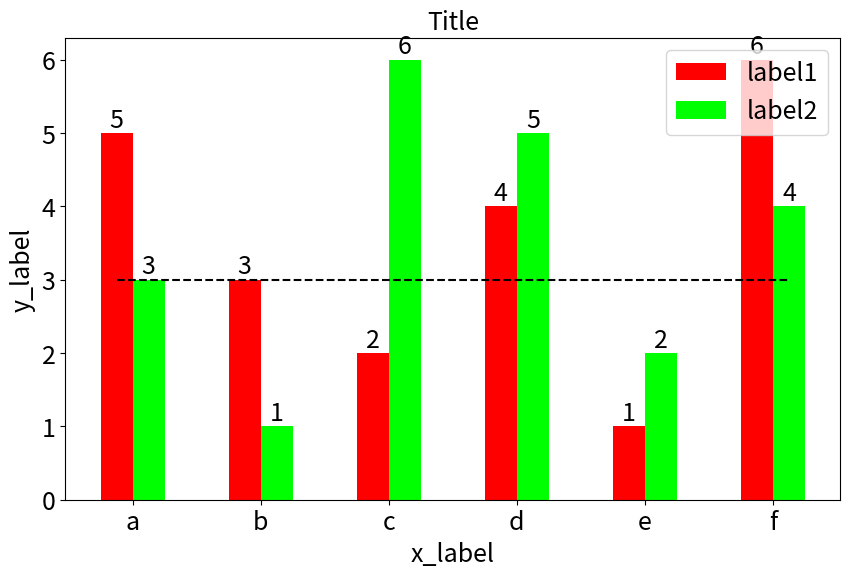

Source code (Python):
import numpy as np
import matplotlib.pyplot as plt

# x轴刻度标签
x_ticks = ['a', 'b', 'c', 'd', 'e', 'f']
# 柱的宽度
barWidth = 0.25
# 第1个柱的x轴范围（每个柱子的中点）（0, 1, ..., len(x_ticks)-1）
x1 = np.arange(len(x_ticks))
# 第2个柱的x轴范围（每个柱子的中点）
x2 = [x + barWidth for x in x1]
# 第1个柱数据
y1 = [5, 3, 2, 4, 1, 6]
# 第2个柱数据
y2 = [3, 1, 6, 5, 2, 4]

# 设置画布大小
plt.figure(figsize=(10, 6))
# 画第1个柱
plt.bar(x1, y1, color='#FF0000', width=barWidth, label='label1')
# 画第2个柱
plt.bar(x2, y2, color='#00FF00', width=barWidth, label='label2')

# 给第1个柱数据点加上数值，前两个参数是坐标，第三个是数值，ha和va分别是水平和垂直位置（数据点相对数值）。
for a, b in zip(x1, y1):
    plt.text(a, b, '%d'%b, ha='center', va= 'bottom', fontsize=18)
# 给第2个柱数据点加上数值
for a, b in zip(x2, y2):
    plt.text(a, b, '%d'%b, ha='center', va= 'bottom', fontsize=18)

# 画水平横线
plt.hlines(3, 0, len(x_ticks)-1+barWidth, colors = "#000000", linestyles = "dashed")

# 添加x轴和y轴刻度标签
plt.xticks([r + barWidth/2 for r in x1], x_ticks, fontsize=18)
plt.yticks(fontsize=18)

# 添加x轴和y轴标签0
plt.xlabel(u'x_label', fontsize=18)
plt.ylabel(u'y_label', fontsize=18)

# 标题
plt.title(u'Title', fontsize=18)

# 图例
plt.legend(fontsize=18)

# 保存图片
plt.savefig('./figure.pdf', bbox_inches='tight')
# 显示图片
plt.show()